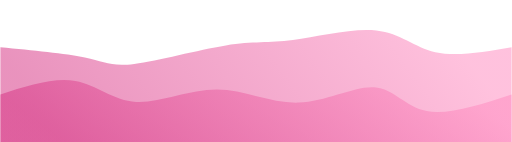
t = 0.00 s
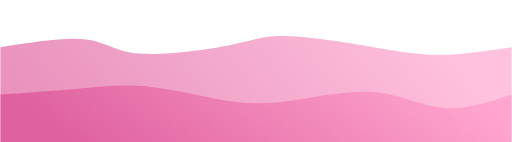
t = 0.75 s
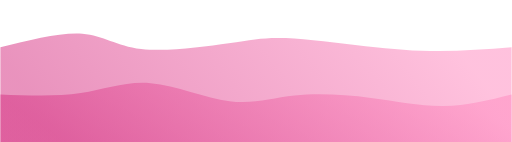
t = 1.25 s
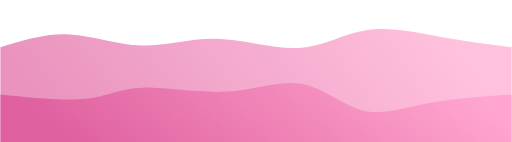
t = 2.00 s
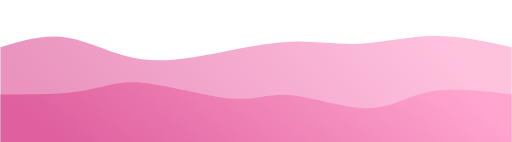
t = 2.75 s
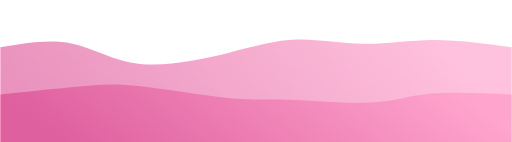
t = 3.25 s

The animated SVG that drew these frames (rendered in a browser with its animation timeline set to each time). Animation: 2 CSS @keyframes rules; one cycle of 4.00 s, repeats indefinitely.

<svg xmlns="http://www.w3.org/2000/svg" width="100%" height="100%" id="svg" viewBox="0 0 1440 400" class="transition duration-300 ease-in-out delay-150"><style>
          .path-0{
            animation:pathAnim-0 4s;
            animation-timing-function: linear;
            animation-iteration-count: infinite;
          }
          @keyframes pathAnim-0{
            0%{
              d: path("M 0,400 C 0,400 0,133 0,133 C 91.58227413260047,141.667124699416 183.16454826520095,150.33424939883201 238,162 C 292.83545173479905,173.66575060116799 310.9240810717967,188.33012710408792 377,180 C 443.0759189282033,171.66987289591208 557.1391274476125,140.34524218481624 635,128 C 712.8608725523875,115.65475781518376 754.5194091377534,122.28890415664719 824,113 C 893.4805908622466,103.71109584335281 990.783236001374,78.49914118859499 1059,86 C 1127.216763998626,93.50085881140501 1166.3476468567503,133.71453108897285 1225,147 C 1283.6523531432497,160.28546891102715 1361.8261765716247,146.64273445551356 1440,133 C 1440,133 1440,400 1440,400 Z");
            }
            25%{
              d: path("M 0,400 C 0,400 0,133 0,133 C 92.50291995877706,111.05908622466507 185.0058399175541,89.11817244933013 243,94 C 300.9941600824459,98.88182755066987 324.4795602885606,130.58639642734454 396,141 C 467.5204397114394,151.41360357265546 587.0759189282034,140.53624184129166 654,126 C 720.9240810717966,111.46375815870834 735.216763998626,93.26863620748883 792,98 C 848.783236001374,102.73136379251117 948.057025077293,130.38921332875302 1028,145 C 1107.942974922707,159.61078667124698 1168.555135692202,161.17451047749913 1234,157 C 1299.444864307798,152.82548952250087 1369.722432153899,142.91274476125045 1440,133 C 1440,133 1440,400 1440,400 Z");
            }
            50%{
              d: path("M 0,400 C 0,400 0,133 0,133 C 63.79800755754036,113.36963242871866 127.59601511508072,93.73926485743732 194,97 C 260.4039848849193,100.26073514256268 329.41394709721754,126.41257299896941 398,128 C 466.58605290278246,129.5874270010306 534.7481964960494,106.610443146685 611,109 C 687.2518035039506,111.389556853315 771.5932669185847,139.14565441429062 841,135 C 910.4067330814153,130.85434558570938 964.8787358296117,94.80693919615253 1030,85 C 1095.1212641703883,75.19306080384747 1170.891789762968,91.62658880109927 1241,104 C 1311.108210237032,116.37341119890073 1375.554105118516,124.68670559945036 1440,133 C 1440,133 1440,400 1440,400 Z");
            }
            75%{
              d: path("M 0,400 C 0,400 0,133 0,133 C 61.81380968739266,114.49295774647888 123.62761937478533,95.98591549295774 188,109 C 252.37238062521467,122.01408450704226 319.3033321882514,166.54929577464787 399,180 C 478.6966678117486,193.45070422535213 571.1590518722089,175.81690140845072 647,155 C 722.8409481277911,134.18309859154928 782.060460322913,110.18309859154928 838,111 C 893.939539677087,111.81690140845072 946.5991068361388,137.45070422535213 1009,136 C 1071.4008931638612,134.54929577464787 1143.5431123325318,106.01408450704226 1217,101 C 1290.4568876674682,95.98591549295774 1365.2284438337342,114.49295774647888 1440,133 C 1440,133 1440,400 1440,400 Z");
            }
            100%{
              d: path("M 0,400 C 0,400 0,133 0,133 C 91.58227413260047,141.667124699416 183.16454826520095,150.33424939883201 238,162 C 292.83545173479905,173.66575060116799 310.9240810717967,188.33012710408792 377,180 C 443.0759189282033,171.66987289591208 557.1391274476125,140.34524218481624 635,128 C 712.8608725523875,115.65475781518376 754.5194091377534,122.28890415664719 824,113 C 893.4805908622466,103.71109584335281 990.783236001374,78.49914118859499 1059,86 C 1127.216763998626,93.50085881140501 1166.3476468567503,133.71453108897285 1225,147 C 1283.6523531432497,160.28546891102715 1361.8261765716247,146.64273445551356 1440,133 C 1440,133 1440,400 1440,400 Z");
            }
          }</style><defs fill="#000000"><linearGradient id="gradient" x1="1%" y1="58%" x2="99%" y2="42%" fill="#000000"><stop offset="5%" stop-color="#d6348488" fill="#000000"/><stop offset="95%" stop-color="#ff8cc088" fill="#000000"/></linearGradient></defs><path d="M 0,400 C 0,400 0,133 0,133 C 91.58227413260047,141.667124699416 183.16454826520095,150.33424939883201 238,162 C 292.83545173479905,173.66575060116799 310.9240810717967,188.33012710408792 377,180 C 443.0759189282033,171.66987289591208 557.1391274476125,140.34524218481624 635,128 C 712.8608725523875,115.65475781518376 754.5194091377534,122.28890415664719 824,113 C 893.4805908622466,103.71109584335281 990.783236001374,78.49914118859499 1059,86 C 1127.216763998626,93.50085881140501 1166.3476468567503,133.71453108897285 1225,147 C 1283.6523531432497,160.28546891102715 1361.8261765716247,146.64273445551356 1440,133 C 1440,133 1440,400 1440,400 Z" stroke="none" stroke-width="0" fill="url(#gradient)" class="transition-all duration-300 ease-in-out delay-150 path-0"/><style>
          .path-1{
            animation:pathAnim-1 4s;
            animation-timing-function: linear;
            animation-iteration-count: infinite;
          }
          @keyframes pathAnim-1{
            0%{
              d: path("M 0,400 C 0,400 0,266 0,266 C 75.12469941600824,241.75747165922365 150.24939883201648,217.51494331844728 211,228 C 271.7506011679835,238.48505668155272 318.1271040879423,283.69769838543453 383,287 C 447.8728959120577,290.30230161456547 531.2421848162143,251.69426313981452 610,252 C 688.7578151837857,252.30573686018548 762.9041566472004,291.5252490553074 840,289 C 917.0958433527996,286.4747509446926 997.1411885949844,242.2047406389557 1053,246 C 1108.8588114050156,249.7952593610443 1140.5310889728617,301.6557883888698 1201,313 C 1261.4689110271383,324.3442116111302 1350.7344555135692,295.17210580556514 1440,266 C 1440,266 1440,400 1440,400 Z");
            }
            25%{
              d: path("M 0,400 C 0,400 0,266 0,266 C 75.72930264513914,267.2497423565785 151.45860529027829,268.499484713157 222,257 C 292.5413947097217,245.500515286843 357.8948814840261,221.25180350395055 431,230 C 504.1051185159739,238.74819649604945 584.9618687736173,280.4933012710409 648,294 C 711.0381312263827,307.5066987289591 756.2576434215048,292.77499141188594 822,280 C 887.7423565784952,267.22500858811406 974.0075575403639,256.4067330814153 1052,264 C 1129.992442459636,271.5932669185847 1199.712126417039,297.59807626245276 1263,301 C 1326.287873582961,304.40192373754724 1383.1439367914804,285.2009618687736 1440,266 C 1440,266 1440,400 1440,400 Z");
            }
            50%{
              d: path("M 0,400 C 0,400 0,266 0,266 C 88.59154929577466,275.2669185846788 177.1830985915493,284.5338371693576 239,278 C 300.8169014084507,271.4661628306424 335.8591549295776,249.13156990724838 400,247 C 464.1408450704224,244.86843009275162 557.3802816901408,262.9398832016489 638,258 C 718.6197183098592,253.0601167983511 786.6197183098591,225.10889728615595 848,236 C 909.3802816901409,246.89110271384405 964.1408450704225,296.6245276537272 1020,311 C 1075.8591549295775,325.3754723462728 1132.8169014084508,304.39299209893505 1203,291 C 1273.1830985915492,277.60700790106495 1356.5915492957747,271.80350395053244 1440,266 C 1440,266 1440,400 1440,400 Z");
            }
            75%{
              d: path("M 0,400 C 0,400 0,266 0,266 C 82.87186533837169,263.02919958777056 165.74373067674338,260.05839917554107 226,249 C 286.2562693232566,237.94160082445893 323.89694263139813,218.79560288560634 399,228 C 474.10305736860187,237.20439711439366 586.6684987976641,274.7591892820337 654,284 C 721.3315012023359,293.2408107179663 743.4290621779458,274.1676399862591 806,278 C 868.5709378220542,281.8323600137409 971.6152524905531,308.5702507729302 1042,303 C 1112.384747509447,297.4297492270698 1150.109927859842,259.55135692202 1211,248 C 1271.890072140158,236.44864307798005 1355.945036070079,251.22432153899 1440,266 C 1440,266 1440,400 1440,400 Z");
            }
            100%{
              d: path("M 0,400 C 0,400 0,266 0,266 C 75.12469941600824,241.75747165922365 150.24939883201648,217.51494331844728 211,228 C 271.7506011679835,238.48505668155272 318.1271040879423,283.69769838543453 383,287 C 447.8728959120577,290.30230161456547 531.2421848162143,251.69426313981452 610,252 C 688.7578151837857,252.30573686018548 762.9041566472004,291.5252490553074 840,289 C 917.0958433527996,286.4747509446926 997.1411885949844,242.2047406389557 1053,246 C 1108.8588114050156,249.7952593610443 1140.5310889728617,301.6557883888698 1201,313 C 1261.4689110271383,324.3442116111302 1350.7344555135692,295.17210580556514 1440,266 C 1440,266 1440,400 1440,400 Z");
            }
          }</style><defs fill="#000000"><linearGradient id="gradient" x1="1%" y1="58%" x2="99%" y2="42%" fill="#000000"><stop offset="5%" stop-color="#d63484ff" fill="#000000"/><stop offset="95%" stop-color="#ff8cc0ff" fill="#000000"/></linearGradient></defs><path d="M 0,400 C 0,400 0,266 0,266 C 75.12469941600824,241.75747165922365 150.24939883201648,217.51494331844728 211,228 C 271.7506011679835,238.48505668155272 318.1271040879423,283.69769838543453 383,287 C 447.8728959120577,290.30230161456547 531.2421848162143,251.69426313981452 610,252 C 688.7578151837857,252.30573686018548 762.9041566472004,291.5252490553074 840,289 C 917.0958433527996,286.4747509446926 997.1411885949844,242.2047406389557 1053,246 C 1108.8588114050156,249.7952593610443 1140.5310889728617,301.6557883888698 1201,313 C 1261.4689110271383,324.3442116111302 1350.7344555135692,295.17210580556514 1440,266 C 1440,266 1440,400 1440,400 Z" stroke="none" stroke-width="0" fill="url(#gradient)" class="transition-all duration-300 ease-in-out delay-150 path-1"/></svg>
